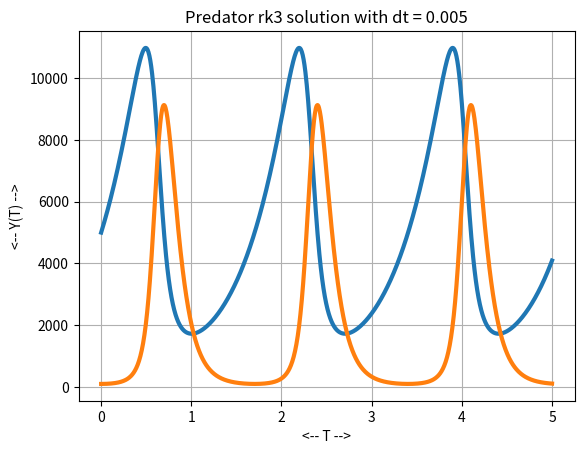
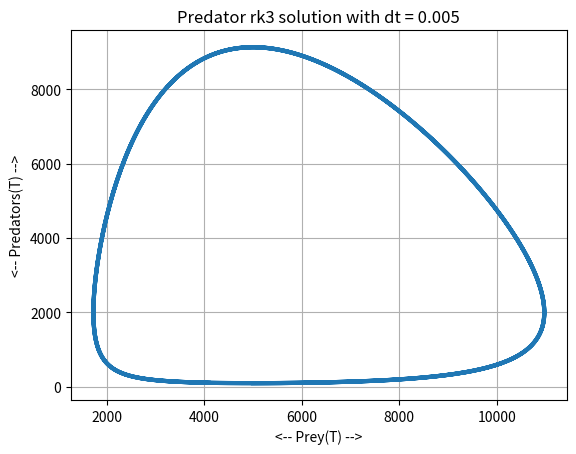
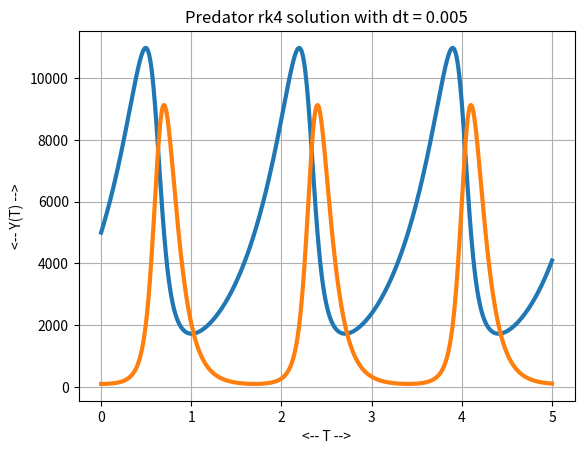
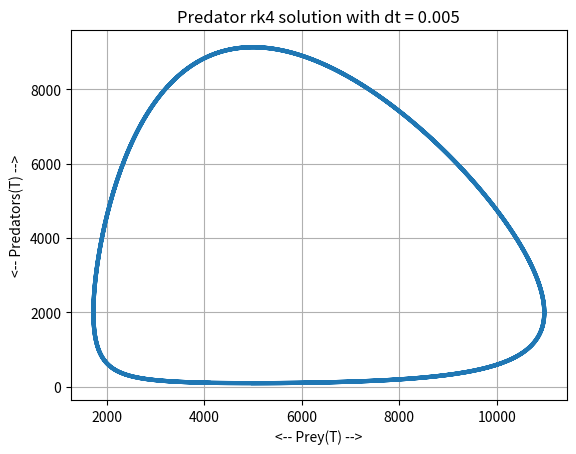

Generate these figures, in order, with matplotlib:
#! /usr/bin/env python3
#
def predator_deriv ( t, y ):

#*****************************************************************************80
#
## predator_deriv() returns the right hand side of the predator test problem.
#
#  Licensing:
#
#    This code is distributed under the MIT license.
#
#  Modified:
#
#    04 January 2022
#
#  Author:
#
#    John Burkardt
#
  import numpy as np

  r = y[0]
  f = y[1]

  drdt =   2.0 * r - 0.001 * r * f
  dfdt = -10.0 * f + 0.002 * r * f

  value = np.array ( [ drdt, dfdt ] )

  return value

def predator_rk3 ( ):

#*****************************************************************************80
#
## predator_rk3() calls rk3() with specific values of n, a, b, and y0.
#
#  Licensing:
#
#    This code is distributed under the MIT license.
#
#  Modified:
#
#    04 January 2022
#
#  Author:
#
#    John Burkardt
#
  import matplotlib.pyplot as plt
  import numpy as np

  f = predator_deriv
  tspan = np.array ( [ 0.0, 5.0 ] )
  y0 = np.array ( [ 5000, 100 ] )
  n = 1000
  
  t, y = rk3 ( f, tspan, y0, n )

  dt = ( tspan[1] - tspan[0] ) / n

  plt.clf ( )
  plt.plot ( t, y, linewidth = 3 )
  plt.grid ( True )
  plt.xlabel ( '<-- T -->' )
  plt.ylabel ( '<-- Y(T) -->' )
  label = 'Predator rk3 solution with dt = ' + str ( dt )
  plt.title ( label )
  filename = 'predator_rk3_plot.png'
  plt.savefig ( filename )
  print ( '  Graphics saved as "' + filename + '"' )

  plt.clf ( )
  plt.plot ( y[:,0], y[:,1], linewidth = 3 )
  plt.grid ( True )
  plt.xlabel ( '<-- Prey(T) -->' )
  plt.ylabel ( '<-- Predators(T) -->' )
  label = 'Predator rk3 solution with dt = ' + str ( dt )
  plt.title ( label )
  filename = 'predator_rk3_phase.png'
  plt.savefig ( filename )
  print ( '  Graphics saved as "' + filename + '"' )

  return

def predator_rk4 ( ):

#*****************************************************************************80
#
## predator_rk4() calls rk4() with specific values of n, a, b, and y0.
#
#  Licensing:
#
#    This code is distributed under the MIT license.
#
#  Modified:
#
#    04 January 2022
#
#  Author:
#
#    John Burkardt
#
  import matplotlib.pyplot as plt
  import numpy as np

  f = predator_deriv
  tspan = np.array ( [ 0.0, 5.0 ] )
  y0 = np.array ( [ 5000, 100 ] )
  n = 1000
  
  t, y = rk4 ( f, tspan, y0, n )

  dt = ( tspan[1] - tspan[0] ) / n

  plt.clf ( )
  plt.plot ( t, y, linewidth = 3 )
  plt.grid ( True )
  plt.xlabel ( '<-- T -->' )
  plt.ylabel ( '<-- Y(T) -->' )
  label = 'Predator rk4 solution with dt = ' + str ( dt )
  plt.title ( label )
  filename = 'predator_rk4_plot.png'
  plt.savefig ( filename )
  print ( '  Graphics saved as "' + filename + '"' )

  plt.clf ( )
  plt.plot ( y[:,0], y[:,1], linewidth = 3 )
  plt.grid ( True )
  plt.xlabel ( '<-- Prey(T) -->' )
  plt.ylabel ( '<-- Predators(T) -->' )
  label = 'Predator rk4 solution with dt = ' + str ( dt )
  plt.title ( label )
  filename = 'predator_rk4_phase.png'
  plt.savefig ( filename )
  print ( '  Graphics saved as "' + filename + '"' )

  return
  
def rk34 ( yprime, tspan, y0, n ):

#*****************************************************************************80
#
## rk34() uses explicit Runge-Kutta schemes of order 3 and 4.
#
#  Discussion:
#
#    This function approximates the solution of a differential
#    equation of the form:
#      y' = yprime(t,y)
#      y(tspan(1)) = y0
#
#  Licensing:
#
#    This code is distributed under the MIT license.
#
#  Modified:
#
#    04 January 2022
#
#  Author:
#
#    John Burkardt
#
#  Input:
#
#    function handle yprime: defines the derivative function of the form
#      value = yprime ( t, y )
#
#    real tspan(2): contains the initial and final times.
#
#    real y0(m): contains the initial condition.
#
#    integer n: the number of steps to take.
#
#  Output:
#
#    real t(n+1): the times.
#
#    real y(n+1,m): the estimated solution values.
#
#    real e(n+1,m): an estimate for the additional error at each step.
#
  import numpy as np

  m = len ( y0 )
  t = np.zeros ( n + 1 )
  y = np.zeros ( [ n + 1, m ] )
  e = np.zeros ( [ n + 1, m ] )

  dt = ( tspan[1] - tspan[0] ) / n

  t[0] = tspan[0]
  y[0,:] = y0.copy ( )

  a = np.array ( [ \
    [        0.0,           0.0,          0.0,        0.0 ], \
    [        0.25,          0.0,          0.0,        0.0 ], \
    [    4.0/81.0,    32.0/81.0,          0.0,        0.0 ], \
    [   57.0/98.0, -432.0/343.0, 1053.0/686.0,        0.0 ], \
    [     1.0/6.0,          0.0,    27.0/52.0, 49.0/156.0 ] ] )

  b3 = np.array ( [    1.0/6.0, 0.0,   27.0/52.0,   49.0/156.0 ] )
  b4 = np.array ( [ 43.0/288.0, 0.0, 243.0/416.0, 343.0/1872.0, 1.0/12.0 ] )
  c = np.array ( [ 0.0, 0.25, 4.0/9.0, 6.0/7.0, 1.0 ] )

  for i in range ( 0, n ):

    k1 = dt * ( yprime ( t[i] + c[0] * dt, y[i,:] ) )
    k2 = dt * ( yprime ( t[i] + c[1] * dt, y[i,:] + a[1,0] * k1 ) )
    k3 = dt * ( yprime ( t[i] + c[2] * dt, y[i,:] + a[2,0] * k1 \
      + a[2,1] * k2 ) )
    k4 = dt * ( yprime ( t[i] + c[3] * dt, y[i,:] + a[3,0] * k1 \
      + a[3,1] * k2 + a[3,2] * k3 ) )
    k5 = dt * ( yprime ( t[i] + c[3] * dt, y[i,:] + a[4,0] * k1 \
      + a[4,1] * k2 + a[4,2] * k3 + a[4,3] * k4 ) )

    y3 = y[i,:] + b3[0] * k1 + b3[1] * k2 + b3[2] * k3 + b3[3] * k4
    y4 = y[i,:] + b4[0] * k1 + b4[1] * k2 + b4[2] * k3 + b4[3] * k4 + b4[4] * k5

    t[i+1] = t[i] + dt
    y[i+1,:] = y4.copy ( )
    e[i+1,:] = y4 - y3

  return t, y, e 

def rk34_test ( ):

#*****************************************************************************80
#
## rk34_test() tests rk34().
#
#  Licensing:
#
#    This code is distributed under the MIT license.
#
#  Modified:
#
#    04 January 2022
#
#  Author:
#
#    John Burkardt
#
  import numpy as np
  import platform

  print ( '' )
  print ( 'rk34_test():' )
  print ( '  python version: ' + platform.python_version ( ) )
  print ( '  numpy version:  ' + np.version.version )
  print ( '  Test rk34().' )

  predator_rk3 ( )
  predator_rk4 ( )
#
#  Terminate.
#
  print ( '' )
  print ( 'rk34_test():' )
  print ( '  Normal end of execution.' )

  return

def rk3 ( yprime, tspan, y0, n ):

#*****************************************************************************80
#
## rk3() uses an explicit Runge-Kutta scheme of order 3.
#
#  Discussion:
#
#    This function approximates the solution of a differential
#    equation of the form:
#      y' = yprime(t,y)
#      y(tspan(1)) = y0
#
#  Licensing:
#
#    This code is distributed under the MIT license.
#
#  Modified:
#
#    04 January 2022
#
#  Author:
#
#    John Burkardt
#
#  Input:
#
#    function handle yprime: defines the derivative function of the form
#      value = yprime ( t, y )
#
#    real tspan(2): contains the initial and final times.
#
#    real y0(m): contains the initial condition.
#
#    integer n: the number of steps to take.
#
#  Output:
#
#    real t(n+1): the times.
#
#    real y(n+1,m): the estimated solution values.
#
  import numpy as np

  m = len ( y0 )
  t = np.zeros ( n + 1 )
  y = np.zeros ( [ n + 1, m ] )

  dt = ( tspan[1] - tspan[0] ) / n

  t[0] = tspan[0]
  y[0,:] = y0.copy ( )

  for i in range ( 0, n ):

    k1 = dt * yprime ( t[i],            y[i,:] )
    k2 = dt * yprime ( t[i] + dt,       y[i,:] + k1 )
    k3 = dt * yprime ( t[i] + 0.5 * dt, y[i,:] + 0.25 * k1 + 0.25 * k2 )

    y3 = y[i,:] + ( k1 + k2 + 4.0 * k3 ) / 6.0

    t[i+1] = t[i] + dt
    y[i+1,:] = y3.copy ( )

  return t, y

def rk4 ( yprime, tspan, y0, n ):

#*****************************************************************************80
#
## rk4() uses an explicit Runge-Kutta scheme of order 4.
#
#  Discussion:
#
#    This function approximates the solution of a differential
#    equation of the form:
#      y' = yprime(t,y)
#      y(tspan(1)) = y0
#
#  Licensing:
#
#    This code is distributed under the MIT license.
#
#  Modified:
#
#    04 January 2022
#
#  Author:
#
#    John Burkardt
#
#  Input:
#
#    function handle yprime: defines the derivative function of the form
#      value = yprime ( t, y )
#
#    real tspan(2): contains the initial and final times.
#
#    real y0(m): contains the initial condition.
#
#    integer n: the number of steps to take.
#
#  Output:
#
#    real t(n+1): the times.
#
#    real y(n+1,m): the estimated solution values.
#
  import numpy as np

  m = len ( y0 )
  t = np.zeros ( n + 1 )
  y = np.zeros ( [ n + 1, m ] )

  dt = ( tspan[1] - tspan[0] ) / n

  t[0] = tspan[0]
  y[0,:] = y0.copy ( )

  a = np.array ( [ \
      [       0.0,          0.0,          0.0,        0.0 ], \
      [      0.25,          0.0,          0.0,        0.0 ], \
      [  4.0/81.0,    32.0/81.0,          0.0,        0.0 ], \
      [ 57.0/98.0, -432.0/343.0, 1053.0/686.0,        0.0 ], \
      [   1.0/6.0,          0.0,    27.0/52.0, 49.0/156.0 ] ] )

  b = np.array ( [ 43.0/288.0, 0.0, 243.0/416.0, 343.0/1872.0, 1.0/12.0 ] )
  c = np.array ( [ 0.0, 0.25, 4.0/9.0, 6.0/7.0, 1.0 ] )
 
  for i in range ( 0, n ):

    k1 = dt * yprime ( t[i] + c[0] * dt, y[i,:] )
    k2 = dt * yprime ( t[i] + c[1] * dt, y[i,:] + a[1,0] * k1 )
    k3 = dt * yprime ( t[i] + c[2] * dt, y[i,:] + a[2,0] * k1 \
      + a[2,1] * k2 )
    k4 = dt * yprime ( t[i] + c[3] * dt, y[i,:] + a[3,0] * k1 \
      + a[3,1] * k2 + a[3,2] * k3 )
    k5 = dt * yprime ( t[i] + c[3] * dt, y[i,:] + a[4,0] * k1 \
      + a[4,1] * k2 + a[4,2] * k3 + a[4,3] * k4 )

    y4 = y[i,:] + b[0] * k1 + b[1] * k2 + b[2] * k3 + b[3] * k4 + b[4] * k5

    t[i+1] = t[i] + dt
    y[i+1,:] = y4.copy ( )

  return t, y

def timestamp ( ):

#*****************************************************************************80
#
## timestamp() prints the date as a timestamp.
#
#  Licensing:
#
#    This code is distributed under the MIT license. 
#
#  Modified:
#
#    21 August 2019
#
#  Author:
#
#    John Burkardt
#
  import time

  t = time.time ( )
  print ( time.ctime ( t ) )

  return

if ( __name__ == '__main__' ):
  timestamp ( )
  rk34_test ( )
  timestamp ( )
